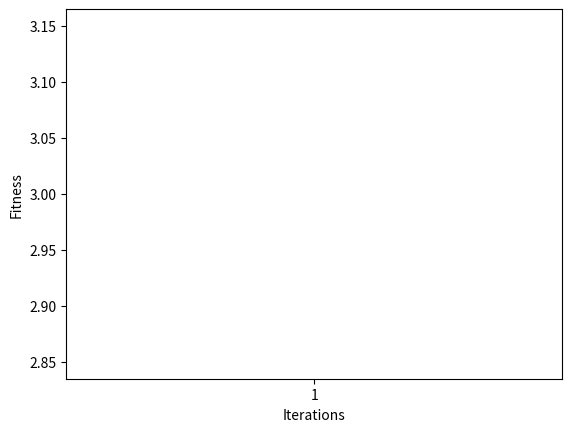
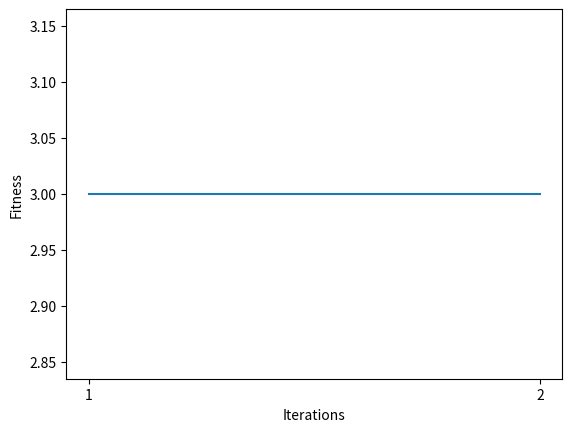
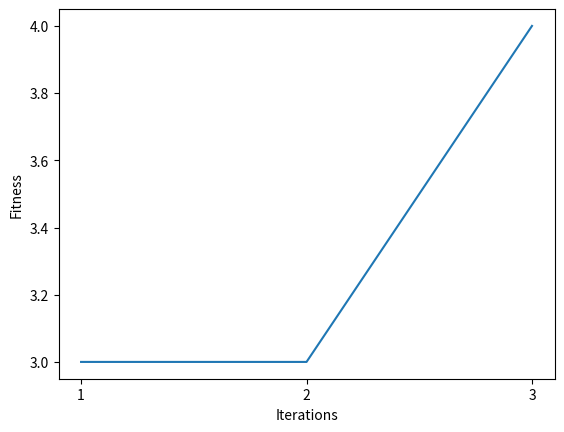
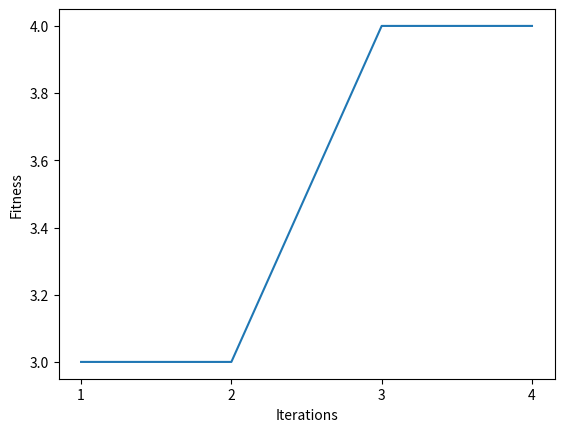
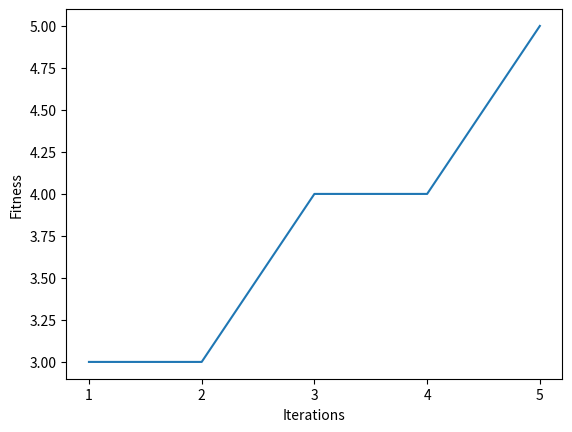
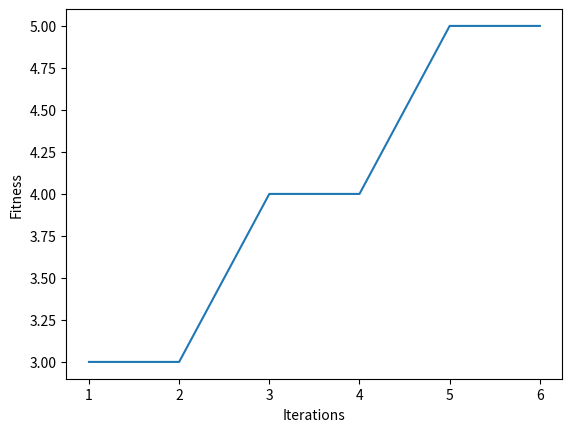
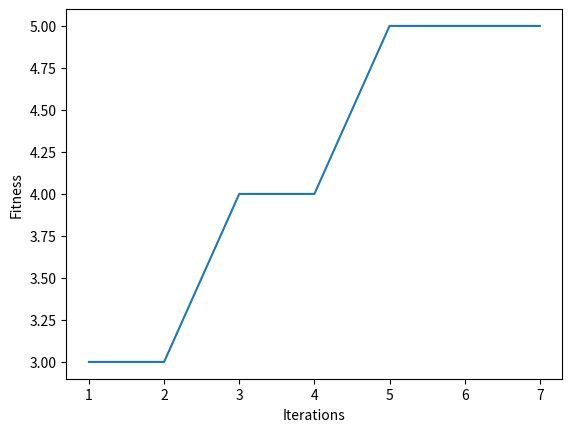
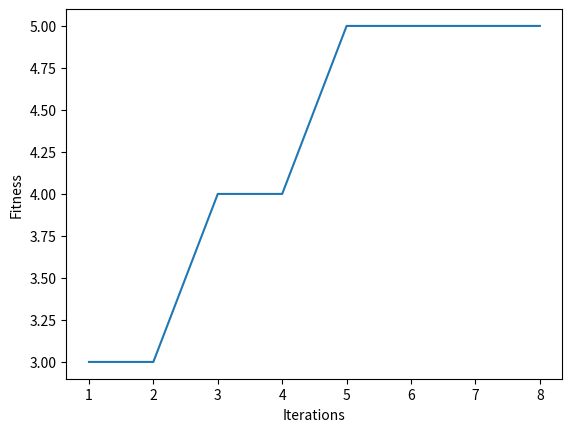
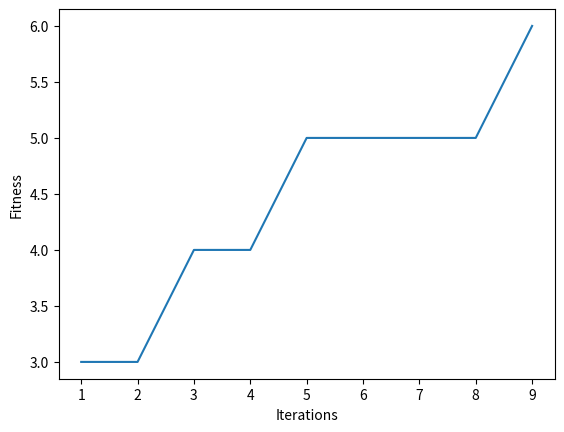
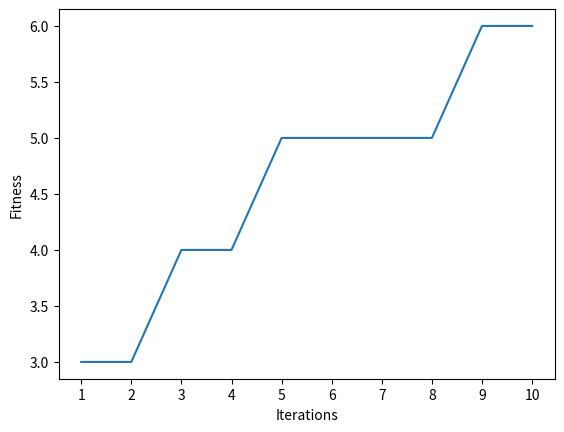
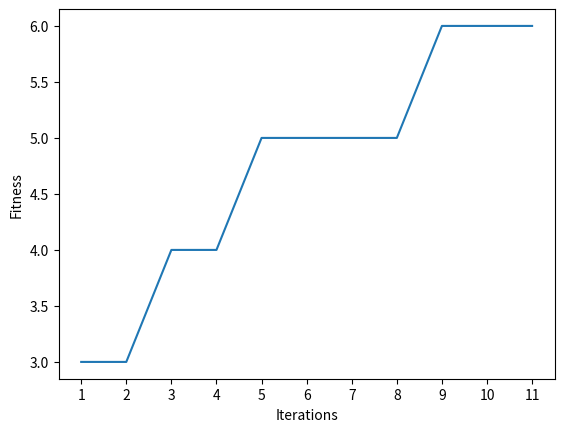
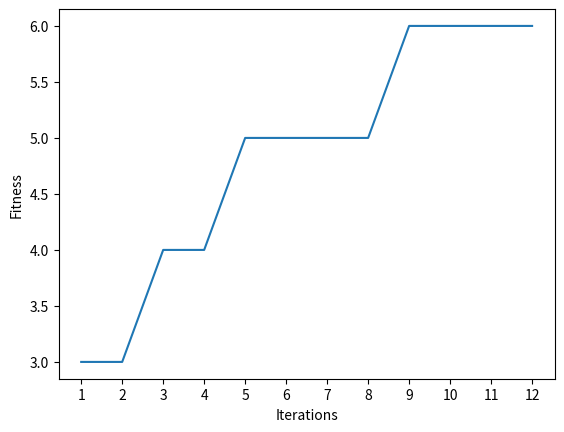
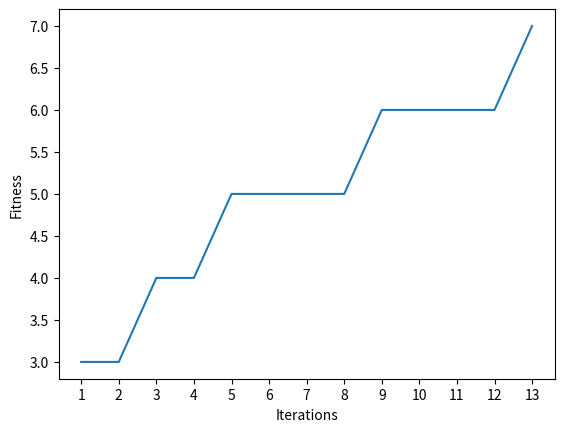
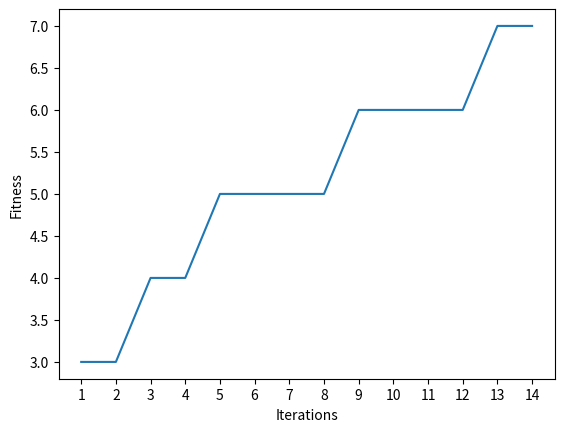
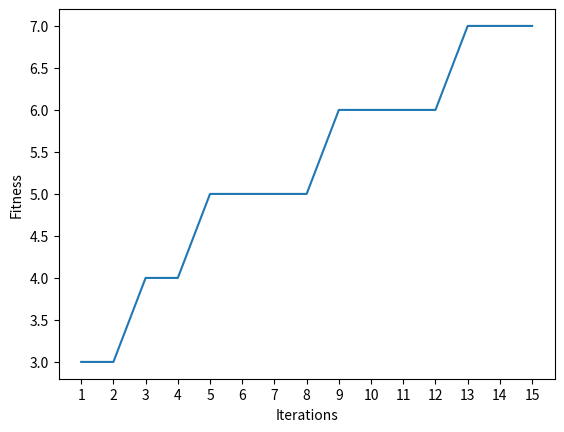
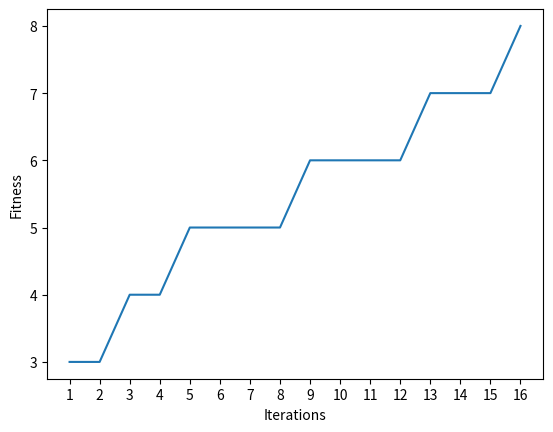

Reproduce these figures in Python, in order.
# Word Guess by Genetic Algorithm
import numpy as np
from matplotlib import pyplot as plt 

def guess(target = 'ANT', n_iter = 100, n_sel = 50, n_xover = 50, p_mutate = 0.2):
    target = [ord(t) for t in target]
    code_size = len(target) 
    n_pop = n_sel + n_xover 
    data = np.arange(65, 91)
    pop = np.random.choice(data, (n_pop, code_size))
    Fitness = []
    min_fitness = 0
    i = 0
    while i <= n_iter and min_fitness < code_size:
        i += 1
        # selection 
        fitness = []
        for p in pop:
            fitness.append(np.sum(p == target))
        idx = np.argsort(fitness)[::-1]
        pop = pop[idx]
        Fitness.append(fitness[idx[0]])
        if Fitness[-1] > min_fitness:
            min_fitness = Fitness[-1]
            print('{} : {} [fitness = {}]'.format(i, ''.join([chr(p) for p in pop[0]]), min_fitness))
        # cross over 
        for k in range(n_sel, n_pop, 2):
            parent = np.random.randint(0, n_sel, 2)
            crosspoint = np.random.randint(0, code_size)
            offspring1 = np.concatenate((pop[parent[0]][:crosspoint], pop[parent[1]][crosspoint:]))
            offspring2 = np.concatenate((pop[parent[1]][:crosspoint], pop[parent[0]][crosspoint:]))
            pop[k] = offspring1
            pop[k + 1] = offspring2
        # mutation 
        for k in range(1, n_pop):
            if np.random.rand() < p_mutate:
                mutatepoint = np.random.randint(0, code_size)
                pop[k][mutatepoint] = np.random.choice(data)
        # remove duplicated data 
        _, idx = np.unique(pop, axis = 0, return_index = True)
        pop = pop[np.sort(idx)]
        if len(pop) < n_pop:
            newpop = np.random.choice(data, (n_pop - len(pop), code_size))
            pop = np.vstack((pop, newpop))
        
        # display 
        plt.clf()
        xticks = range(1, len(Fitness) + 1)
        plt.plot(xticks, Fitness)
        plt.xticks(xticks)
        plt.xlabel('Iterations')
        plt.ylabel('Fitness')
        plt.pause(1e-10)
    plt.show()
    return pop[0]
    
if __name__ == '__main__':
    guess('THAILAND')
